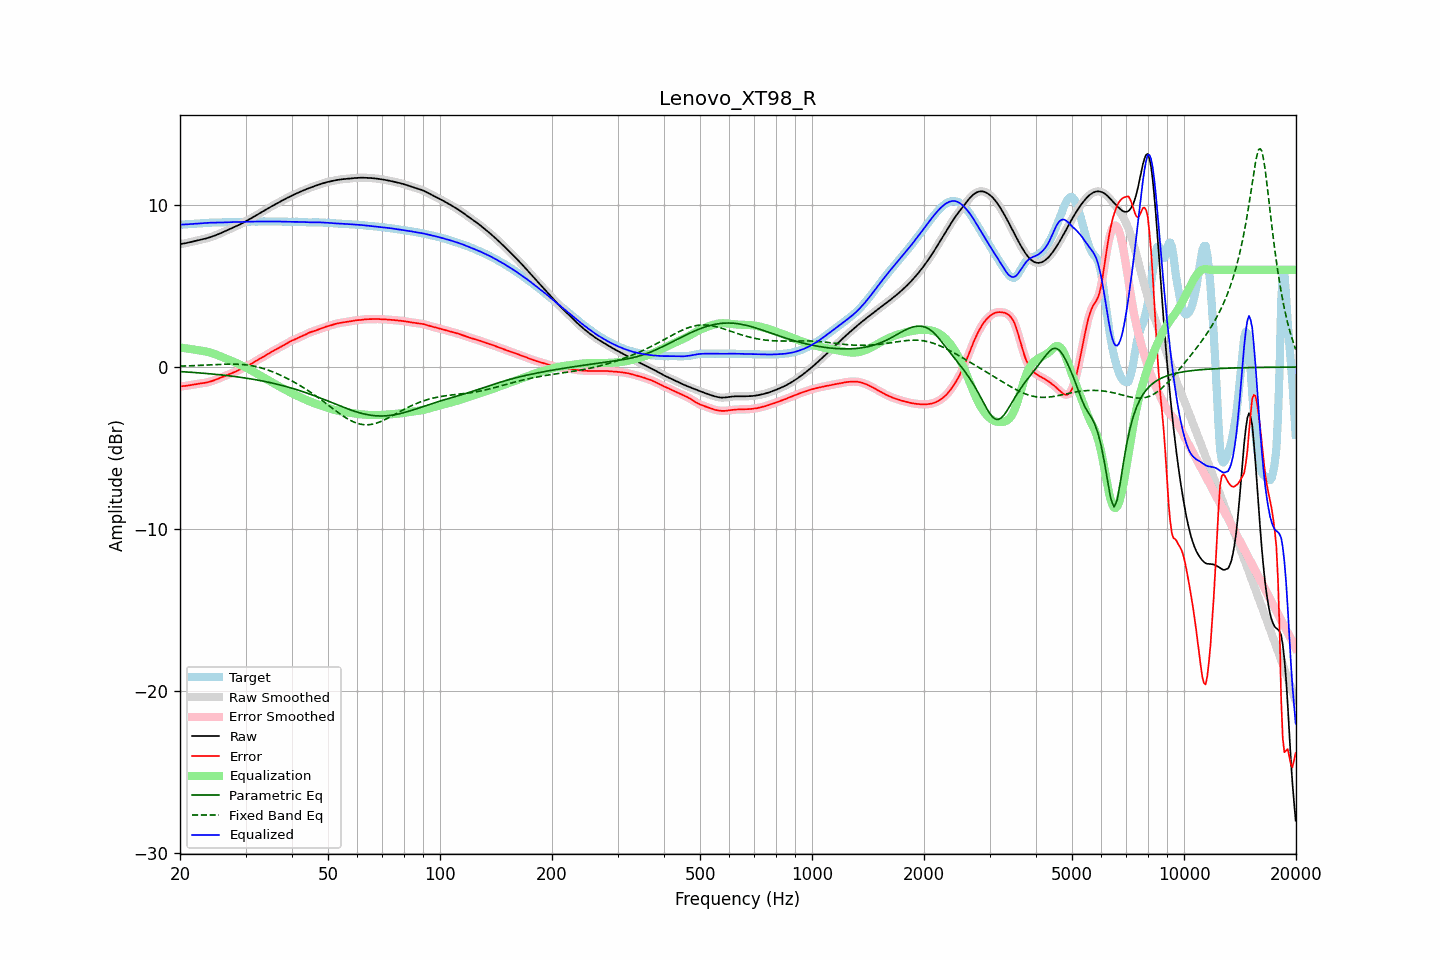

Values plotted in this chart, from the file beside it:
frequency, raw, error, smoothed, error_smoothed, equalization, parametric_eq, fixed_band_eq, equalized_raw, equalized_smoothed, target
20.00, 7.58, -1.19, 7.58, -1.19, 1.20, -0.28, 0.05, 8.78, 8.78, 8.78
20.20, 7.60, -1.19, 7.60, -1.19, 1.19, -0.28, 0.06, 8.78, 8.78, 8.78
20.40, 7.61, -1.18, 7.61, -1.18, 1.17, -0.29, 0.06, 8.79, 8.79, 8.79
20.61, 7.63, -1.17, 7.63, -1.17, 1.16, -0.30, 0.06, 8.79, 8.79, 8.80
20.81, 7.65, -1.15, 7.65, -1.15, 1.15, -0.30, 0.07, 8.80, 8.80, 8.80
21.02, 7.67, -1.14, 7.67, -1.14, 1.13, -0.31, 0.07, 8.81, 8.81, 8.81
21.23, 7.70, -1.12, 7.69, -1.12, 1.12, -0.32, 0.08, 8.81, 8.81, 8.82
21.44, 7.72, -1.10, 7.72, -1.10, 1.10, -0.32, 0.08, 8.82, 8.82, 8.82
21.66, 7.74, -1.09, 7.74, -1.09, 1.09, -0.33, 0.08, 8.83, 8.83, 8.83
21.87, 7.76, -1.07, 7.76, -1.07, 1.07, -0.34, 0.09, 8.83, 8.83, 8.83
22.09, 7.78, -1.05, 7.78, -1.05, 1.06, -0.35, 0.09, 8.84, 8.84, 8.84
22.31, 7.81, -1.04, 7.81, -1.04, 1.04, -0.35, 0.10, 8.85, 8.85, 8.84
22.54, 7.83, -1.02, 7.83, -1.02, 1.03, -0.36, 0.10, 8.86, 8.86, 8.85
22.76, 7.85, -1.01, 7.85, -1.01, 1.01, -0.37, 0.11, 8.86, 8.86, 8.86
22.99, 7.87, -1.00, 7.87, -1.00, 1.00, -0.38, 0.11, 8.87, 8.87, 8.87
23.22, 7.90, -0.98, 7.90, -0.98, 0.98, -0.38, 0.12, 8.88, 8.88, 8.88
23.45, 7.93, -0.96, 7.93, -0.96, 0.96, -0.39, 0.12, 8.89, 8.89, 8.89
23.69, 7.95, -0.94, 7.95, -0.94, 0.94, -0.40, 0.13, 8.89, 8.89, 8.90
23.92, 7.98, -0.92, 7.98, -0.92, 0.92, -0.41, 0.13, 8.90, 8.90, 8.90
24.16, 8.02, -0.89, 8.02, -0.89, 0.89, -0.42, 0.14, 8.91, 8.91, 8.91
24.40, 8.05, -0.86, 8.05, -0.86, 0.86, -0.43, 0.14, 8.91, 8.91, 8.91
24.65, 8.09, -0.83, 8.09, -0.83, 0.82, -0.44, 0.15, 8.91, 8.91, 8.91
24.89, 8.12, -0.79, 8.12, -0.79, 0.79, -0.45, 0.15, 8.91, 8.91, 8.91
25.14, 8.16, -0.75, 8.16, -0.75, 0.75, -0.46, 0.16, 8.91, 8.91, 8.91
25.39, 8.20, -0.71, 8.20, -0.71, 0.71, -0.47, 0.16, 8.91, 8.91, 8.91
25.65, 8.24, -0.67, 8.24, -0.67, 0.67, -0.48, 0.17, 8.91, 8.91, 8.91
25.91, 8.29, -0.63, 8.29, -0.63, 0.63, -0.49, 0.17, 8.91, 8.91, 8.91
26.16, 8.33, -0.58, 8.33, -0.59, 0.59, -0.50, 0.17, 8.92, 8.92, 8.92
26.43, 8.38, -0.55, 8.38, -0.55, 0.55, -0.51, 0.18, 8.92, 8.92, 8.92
26.69, 8.42, -0.51, 8.42, -0.51, 0.51, -0.52, 0.18, 8.93, 8.93, 8.93
26.96, 8.46, -0.47, 8.46, -0.47, 0.47, -0.53, 0.18, 8.93, 8.93, 8.93
27.23, 8.51, -0.43, 8.51, -0.43, 0.43, -0.55, 0.18, 8.94, 8.94, 8.94
27.50, 8.55, -0.39, 8.55, -0.39, 0.39, -0.56, 0.18, 8.94, 8.94, 8.94
27.77, 8.60, -0.35, 8.60, -0.35, 0.35, -0.57, 0.18, 8.94, 8.94, 8.95
28.05, 8.64, -0.31, 8.64, -0.31, 0.30, -0.58, 0.18, 8.94, 8.94, 8.95
28.33, 8.69, -0.26, 8.69, -0.26, 0.26, -0.60, 0.18, 8.94, 8.94, 8.95
28.62, 8.73, -0.21, 8.73, -0.21, 0.21, -0.61, 0.17, 8.95, 8.95, 8.95
28.90, 8.78, -0.16, 8.78, -0.16, 0.16, -0.62, 0.17, 8.95, 8.95, 8.94
29.19, 8.83, -0.11, 8.83, -0.11, 0.12, -0.64, 0.16, 8.95, 8.95, 8.94
29.48, 8.88, -0.06, 8.88, -0.06, 0.07, -0.65, 0.16, 8.95, 8.95, 8.95
29.78, 8.94, -0.02, 8.94, -0.02, 0.02, -0.67, 0.15, 8.96, 8.96, 8.95
30.08, 8.99, 0.03, 8.99, 0.03, -0.03, -0.68, 0.13, 8.96, 8.96, 8.96
30.38, 9.05, 0.08, 9.05, 0.08, -0.08, -0.70, 0.12, 8.96, 8.96, 8.97
30.68, 9.10, 0.13, 9.10, 0.13, -0.13, -0.71, 0.11, 8.97, 8.97, 8.97
30.99, 9.16, 0.18, 9.16, 0.18, -0.19, -0.73, 0.09, 8.97, 8.97, 8.98
31.30, 9.22, 0.24, 9.22, 0.24, -0.24, -0.75, 0.08, 8.97, 8.97, 8.98
31.61, 9.27, 0.30, 9.27, 0.30, -0.30, -0.76, 0.06, 8.97, 8.97, 8.97
31.93, 9.33, 0.36, 9.33, 0.36, -0.36, -0.78, 0.03, 8.97, 8.97, 8.97
32.24, 9.39, 0.42, 9.39, 0.42, -0.41, -0.80, 0.01, 8.98, 8.97, 8.97
32.57, 9.45, 0.48, 9.45, 0.48, -0.47, -0.82, -0.01, 8.98, 8.98, 8.97
32.89, 9.51, 0.53, 9.51, 0.53, -0.53, -0.84, -0.04, 8.98, 8.98, 8.98
33.22, 9.57, 0.58, 9.57, 0.58, -0.59, -0.86, -0.07, 8.98, 8.98, 8.98
33.55, 9.62, 0.64, 9.62, 0.64, -0.65, -0.88, -0.10, 8.98, 8.98, 8.98
33.89, 9.68, 0.70, 9.68, 0.70, -0.71, -0.90, -0.13, 8.98, 8.98, 8.98
34.23, 9.74, 0.76, 9.74, 0.76, -0.76, -0.92, -0.16, 8.98, 8.98, 8.98
34.57, 9.80, 0.83, 9.80, 0.83, -0.82, -0.94, -0.20, 8.98, 8.98, 8.97
34.92, 9.86, 0.89, 9.86, 0.89, -0.88, -0.96, -0.23, 8.97, 8.97, 8.97
35.27, 9.91, 0.94, 9.91, 0.94, -0.94, -0.98, -0.27, 8.97, 8.97, 8.97
35.62, 9.97, 0.99, 9.97, 1.00, -1.00, -1.00, -0.31, 8.97, 8.97, 8.97
35.97, 10.02, 1.05, 10.02, 1.05, -1.05, -1.03, -0.35, 8.97, 8.97, 8.97
... 635 more rows
